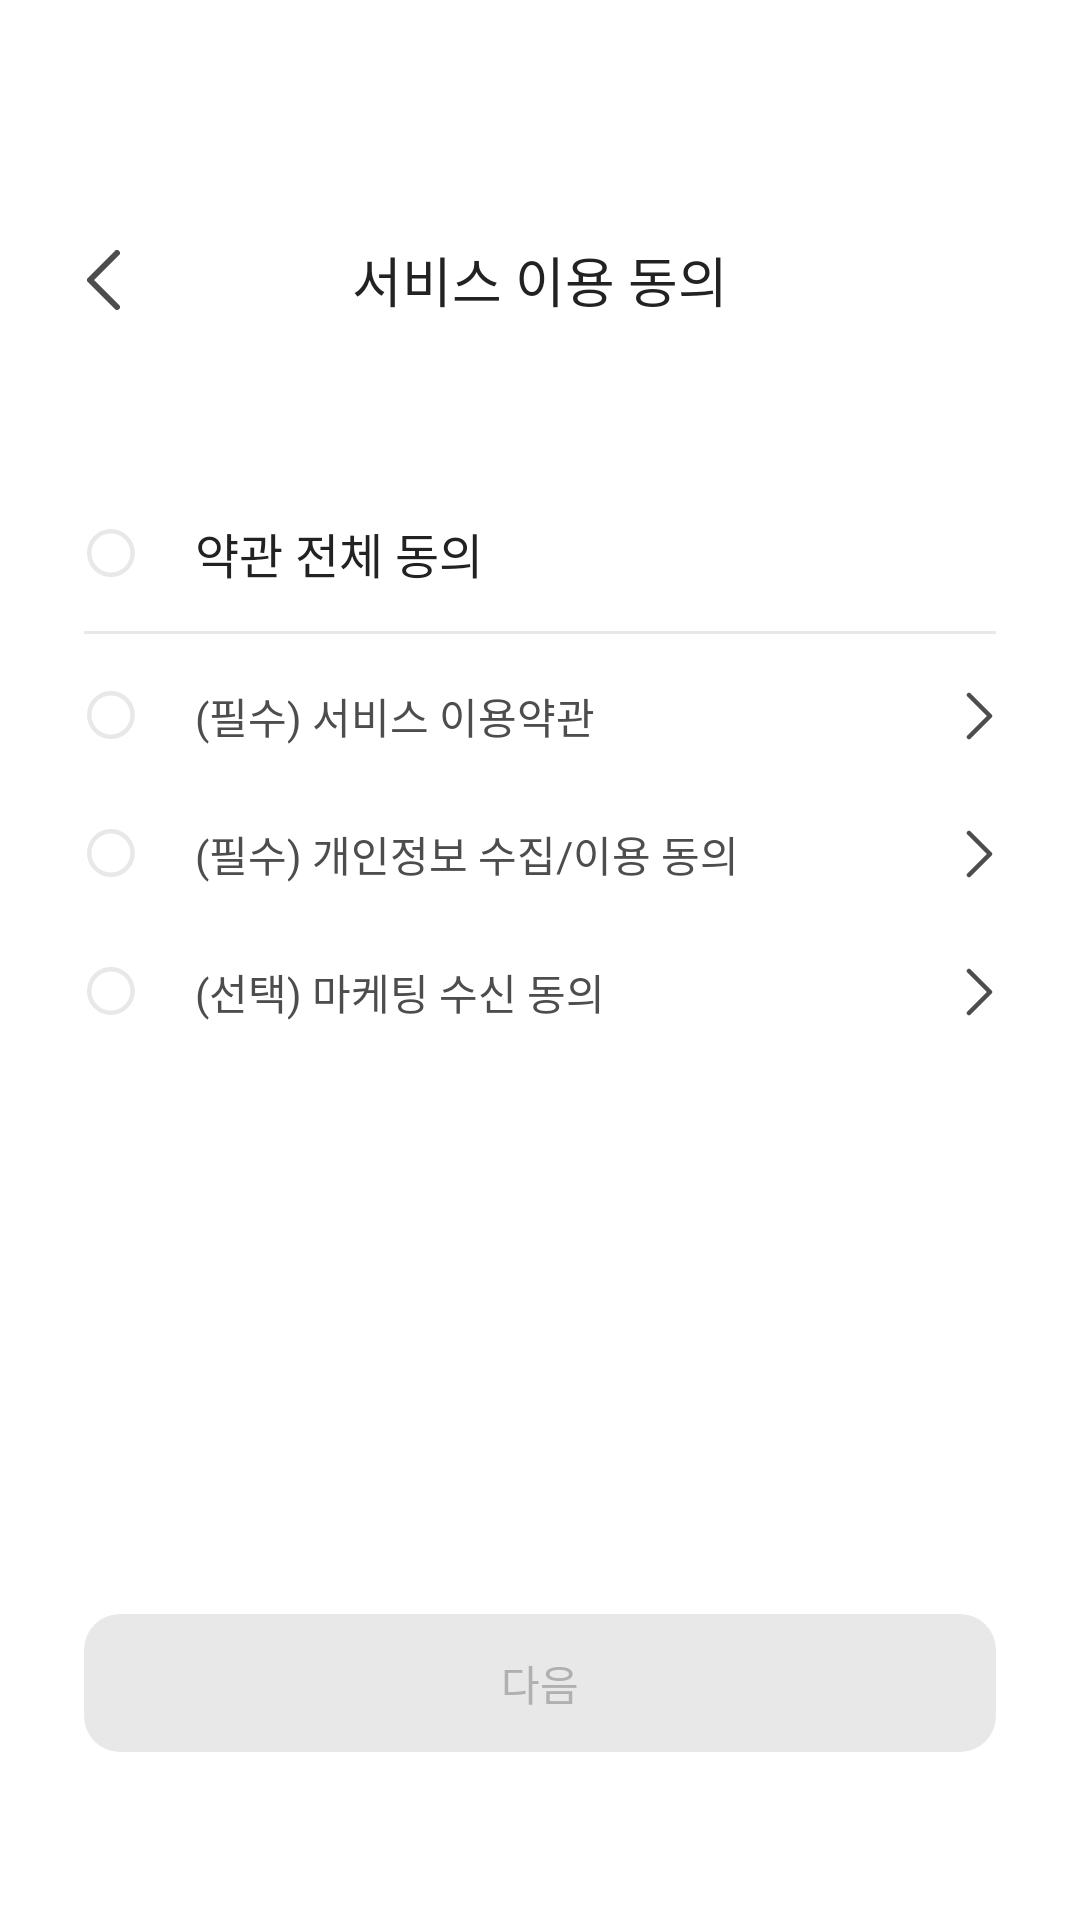

The Android layout XML behind this screen, and the referenced resources:
<!-- AndroidManifest.xml: application theme Theme.Commit -->
<!-- res/layout/activity_agreefirst.xml -->
<?xml version="1.0" encoding="utf-8"?>
<androidx.constraintlayout.widget.ConstraintLayout xmlns:android="http://schemas.android.com/apk/res/android"
    xmlns:app="http://schemas.android.com/apk/res-auto"
    android:layout_width="match_parent"
    android:background="@color/white"
    android:layout_height="match_parent">

    <TextView
        android:id="@+id/login_title"
        android:layout_width="wrap_content"
        android:layout_height="wrap_content"
        android:layout_marginTop="80dp"
        android:fontFamily="@font/notosanskr_semibold"
        android:text="서비스 이용 동의"
        android:textColor="@color/black1"
        android:includeFontPadding="false"
        android:textSize="18dp"
        app:layout_constraintEnd_toEndOf="parent"
        app:layout_constraintStart_toStartOf="parent"
        app:layout_constraintTop_toTopOf="parent" />

    <ImageView
        android:id="@+id/back_button"
        android:layout_width="wrap_content"
        android:layout_height="wrap_content"
        android:layout_marginLeft="29dp"
        android:src="@drawable/ic_back"
        app:layout_constraintBottom_toBottomOf="@+id/login_title"
        app:layout_constraintStart_toStartOf="parent"
        app:layout_constraintTop_toTopOf="@+id/login_title" />

    <ImageView
        android:id="@+id/check_iv0"
        android:layout_width="wrap_content"
        android:layout_height="wrap_content"
        android:layout_marginTop="73dp"
        app:layout_constraintStart_toStartOf="@+id/back_button"
        app:layout_constraintTop_toBottomOf="@+id/back_button"
        app:srcCompat="@drawable/btn_checkbox" />

    <TextView
        android:id="@+id/check_tv0"
        android:layout_width="wrap_content"
        android:layout_height="wrap_content"
        android:layout_marginStart="20dp"
        android:fontFamily="@font/notosanskr_semibold"
        android:text="약관 전체 동의"
        android:includeFontPadding="false"
        android:textColor="@color/black1"
        android:textSize="16dp"
        app:layout_constraintBottom_toBottomOf="@+id/check_iv0"
        app:layout_constraintStart_toEndOf="@+id/check_iv0"
        app:layout_constraintTop_toTopOf="@+id/check_iv0" />

    <View
        android:id="@+id/divider"
        android:layout_width="0dp"
        android:layout_height="1dp"
        android:layout_marginTop="18dp"
        android:layout_marginLeft="28dp"
        android:layout_marginRight="28dp"
        android:background="@color/gray1"
        app:layout_constraintEnd_toEndOf="parent"
        app:layout_constraintStart_toStartOf="parent"
        app:layout_constraintTop_toBottomOf="@id/check_iv0" />

    <ImageView
        android:id="@+id/check_iv1"
        android:layout_width="wrap_content"
        android:layout_height="wrap_content"
        android:layout_marginTop="38dp"
        app:layout_constraintStart_toStartOf="@+id/check_iv0"
        app:layout_constraintTop_toBottomOf="@+id/check_iv0"
        app:srcCompat="@drawable/btn_checkbox" />

    <TextView
        android:id="@+id/check_tv1"
        android:layout_width="wrap_content"
        android:layout_height="wrap_content"
        android:layout_marginStart="20dp"
        android:fontFamily="@font/notosanskr_medium"
        android:text="(필수) 서비스 이용약관"
        android:textColor="@color/black2"
        android:includeFontPadding="false"
        android:textSize="14dp"
        app:layout_constraintBottom_toBottomOf="@+id/check_iv1"
        app:layout_constraintStart_toEndOf="@+id/check_iv1"
        app:layout_constraintTop_toTopOf="@+id/check_iv1" />

    <ImageView
        android:id="@+id/btn_right1"
        android:layout_width="wrap_content"
        android:layout_height="wrap_content"
        android:layout_marginEnd="29dp"
        app:layout_constraintBottom_toBottomOf="@+id/check_tv1"
        app:layout_constraintEnd_toEndOf="parent"
        app:layout_constraintTop_toTopOf="@+id/check_tv1"
        app:srcCompat="@drawable/ic_arrow_right" />

    <ImageView
        android:id="@+id/check_iv2"
        android:layout_width="wrap_content"
        android:layout_height="wrap_content"
        android:layout_marginTop="30dp"
        app:layout_constraintStart_toStartOf="@+id/check_iv1"
        app:layout_constraintTop_toBottomOf="@+id/check_iv1"
        app:srcCompat="@drawable/btn_checkbox" />

    <TextView
        android:id="@+id/check_tv2"
        android:layout_width="wrap_content"
        android:layout_height="wrap_content"
        android:layout_marginStart="20dp"
        android:fontFamily="@font/notosanskr_medium"
        android:text="(필수) 개인정보 수집/이용 동의"
        android:includeFontPadding="false"
        android:textColor="@color/black2"
        android:textSize="14dp"
        app:layout_constraintBottom_toBottomOf="@+id/check_iv2"
        app:layout_constraintStart_toEndOf="@+id/check_iv2"
        app:layout_constraintTop_toTopOf="@+id/check_iv2" />

    <ImageView
        android:id="@+id/btn_right2"
        android:layout_width="wrap_content"
        android:layout_height="wrap_content"
        android:layout_marginEnd="29dp"
        app:layout_constraintBottom_toBottomOf="@+id/check_tv2"
        app:layout_constraintEnd_toEndOf="parent"
        app:layout_constraintTop_toTopOf="@+id/check_tv2"
        app:srcCompat="@drawable/ic_arrow_right" />

    <ImageView
        android:id="@+id/check_iv3"
        android:layout_width="wrap_content"
        android:layout_height="wrap_content"
        android:layout_marginTop="30dp"
        app:layout_constraintStart_toStartOf="@+id/check_iv2"
        app:layout_constraintTop_toBottomOf="@+id/check_iv2"
        app:srcCompat="@drawable/btn_checkbox" />

    <TextView
        android:id="@+id/check_tv3"
        android:layout_width="wrap_content"
        android:layout_height="wrap_content"
        android:layout_marginStart="20dp"
        android:fontFamily="@font/notosanskr_medium"
        android:text="(선택) 마케팅 수신 동의"
        android:includeFontPadding="false"
        android:textColor="@color/black2"
        android:textSize="14dp"
        app:layout_constraintBottom_toBottomOf="@+id/check_iv3"
        app:layout_constraintStart_toEndOf="@+id/check_iv3"
        app:layout_constraintTop_toTopOf="@+id/check_iv3" />

    <ImageView
        android:id="@+id/btn_right3"
        android:layout_width="wrap_content"
        android:layout_height="wrap_content"
        android:layout_marginEnd="29dp"
        app:layout_constraintBottom_toBottomOf="@+id/check_tv3"
        app:layout_constraintEnd_toEndOf="parent"
        app:layout_constraintTop_toTopOf="@+id/check_tv3"
        app:srcCompat="@drawable/ic_arrow_right" />


    <androidx.appcompat.widget.AppCompatButton
        android:id="@+id/next_button"
        android:layout_width="0dp"
        android:layout_height="46dp"
        android:layout_marginBottom="56dp"
        android:layout_marginLeft="28dp"
        android:layout_marginRight="28dp"
        android:background="@drawable/login_button_gray"
        android:enabled="false"
        android:fontFamily="@font/notosanskr_semibold"
        android:text="다음"
        android:textColor="@color/gray2"
        android:textSize="14dp"
        app:layout_constraintBottom_toBottomOf="parent"
        app:layout_constraintEnd_toEndOf="parent"
        app:layout_constraintStart_toStartOf="parent" />


</androidx.constraintlayout.widget.ConstraintLayout>
<!-- resources referenced by this layout -->
<resources>
  <color name="black1">#222222</color>
  <color name="black2">#4D4D4D</color>
  <color name="gray1">#E8E8E8</color>
  <color name="gray2">#B0B0B0</color>
  <color name="white">#FFFFFFFF</color>
  <!-- drawable btn_checkbox (drawable) -->
  <vector xmlns:android="http://schemas.android.com/apk/res/android"
      android:width="16dp"
      android:height="16dp"
      android:viewportWidth="16"
      android:viewportHeight="16">
    <path
        android:pathData="M7.977,0.75C11.966,0.75 15.204,3.994 15.204,8C15.204,12.006 11.966,15.25 7.977,15.25C3.987,15.25 0.75,12.006 0.75,8C0.75,3.994 3.987,0.75 7.977,0.75Z"
        android:strokeWidth="1.5"
        android:fillColor="#00000000"
        android:strokeColor="#E8E8E8"/>
  </vector>
  <!-- drawable ic_arrow_right (drawable) -->
  <vector xmlns:android="http://schemas.android.com/apk/res/android"
      android:width="9dp"
      android:height="16dp"
      android:viewportWidth="9"
      android:viewportHeight="16">
    <path
        android:pathData="M0.996,1L7.996,8L0.996,15"
        android:strokeLineJoin="round"
        android:strokeWidth="1.5"
        android:fillColor="#00000000"
        android:strokeColor="#4D4D4D"
        android:strokeLineCap="round"/>
  </vector>
  <!-- drawable ic_back (drawable) -->
  <vector xmlns:android="http://schemas.android.com/apk/res/android"
      android:width="11dp"
      android:height="20dp"
      android:viewportWidth="11"
      android:viewportHeight="20">
    <path
        android:pathData="M9.996,1L0.996,10L9.996,19"
        android:strokeLineJoin="round"
        android:strokeWidth="2"
        android:fillColor="#00000000"
        android:strokeColor="#4D4D4D"
        android:strokeLineCap="round"/>
  </vector>
  <!-- drawable login_button_gray (drawable) -->
  <?xml version="1.0" encoding="utf-8"?>
  <selector xmlns:android="http://schemas.android.com/apk/res/android">
      <item android:state_enabled="true">
          <shape android:shape="rectangle">
              <solid android:color="@color/black2"/> 
              <corners android:radius="12dp" />
          </shape>
      </item>
      <item android:state_enabled="false">
          <shape android:shape="rectangle">
              <solid android:color="@color/gray1"/> 
              <corners android:radius="12dp" />
          </shape>
      </item>
  </selector>
  <style name="Theme.Commit" parent="Base.Theme.Commit" />
  <style name="Base.Theme.Commit" parent="Theme.Material3.DayNight.NoActionBar">
          
          
      </style>
</resources>
